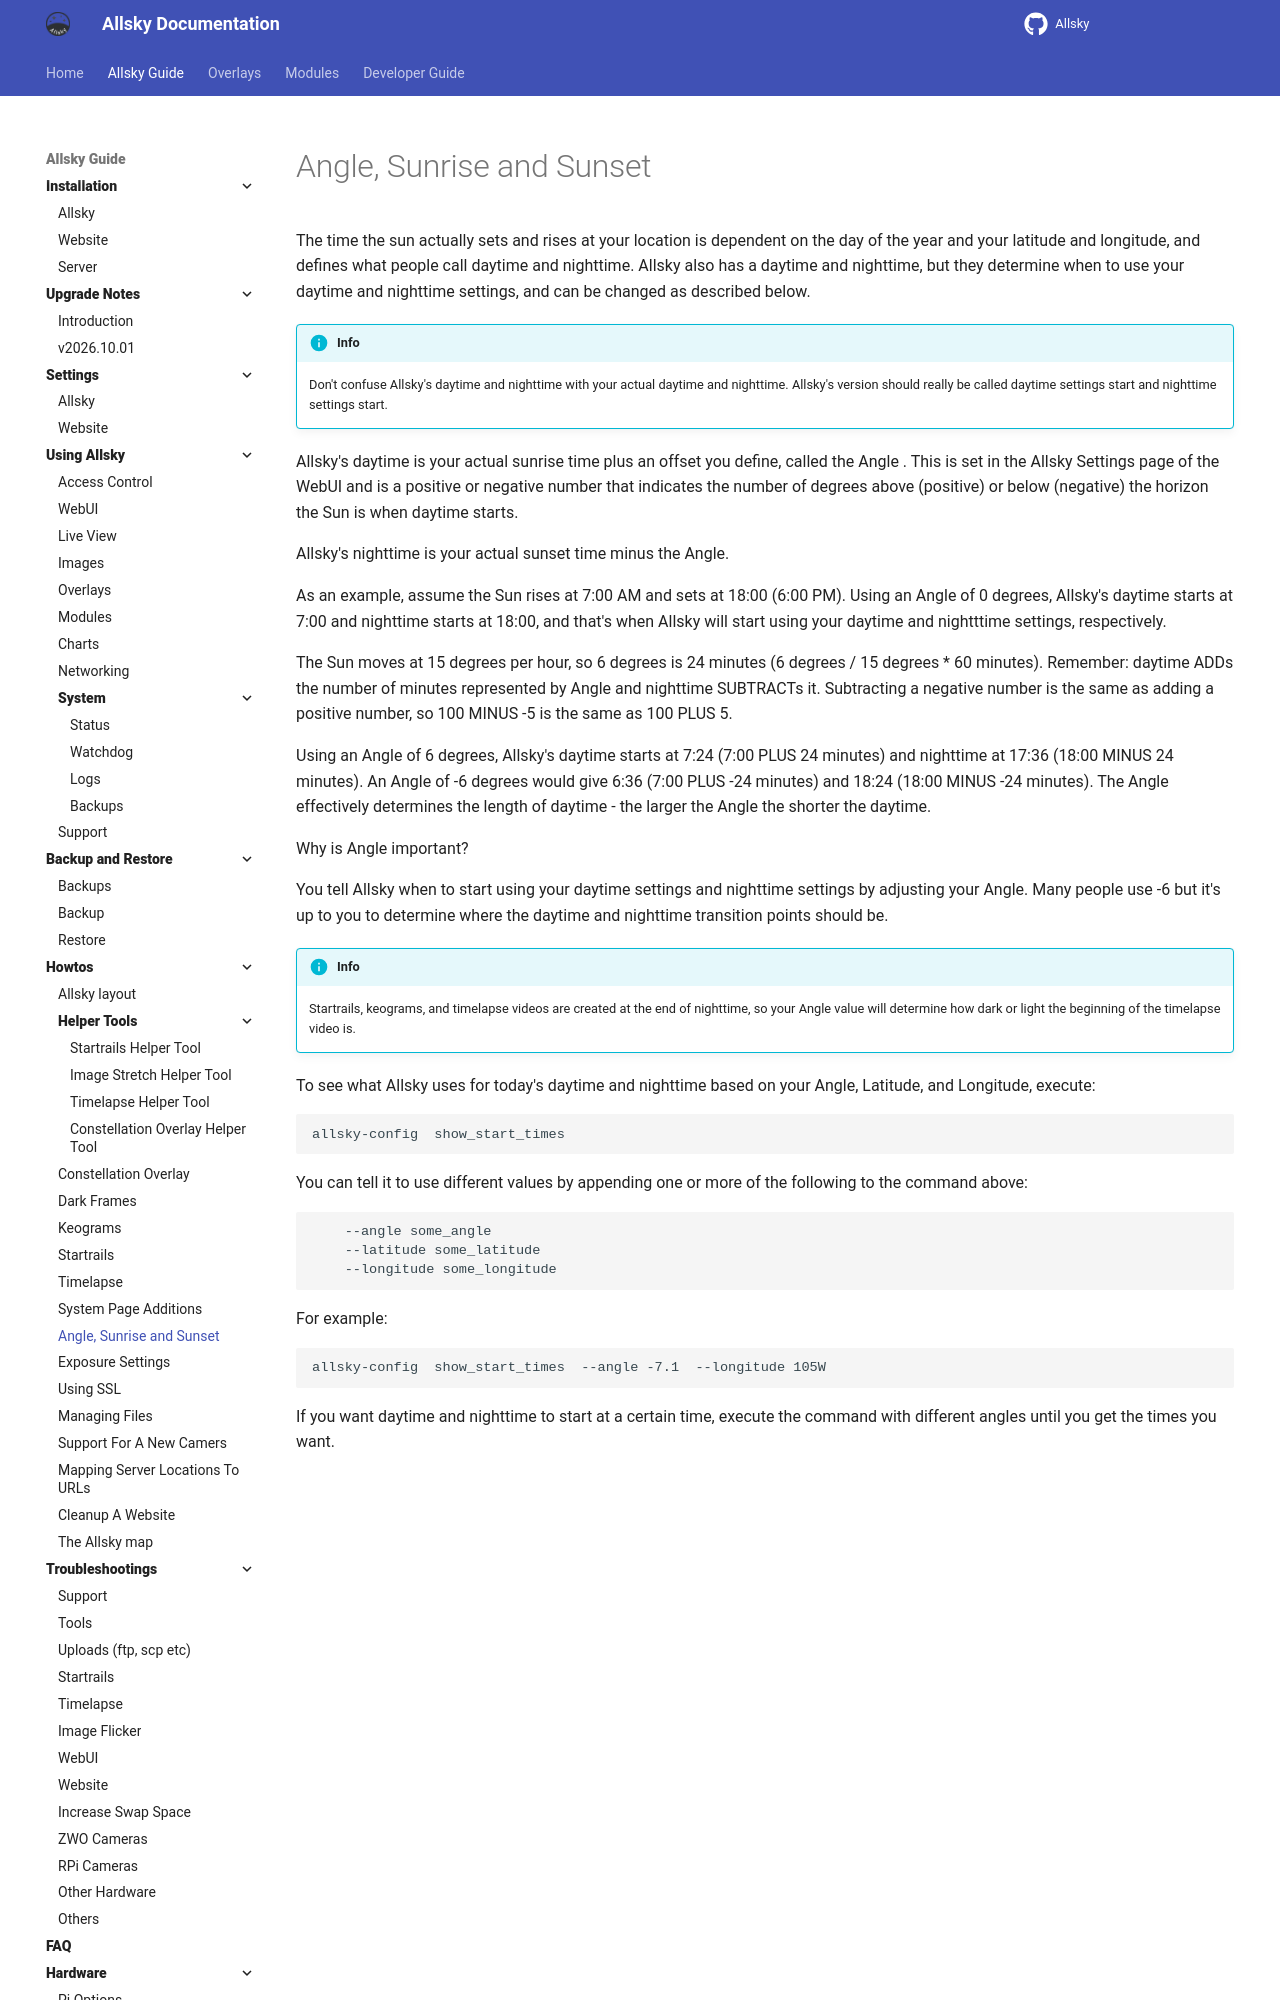

repository: AllskyTeam/allsky · page: allsky_guide/howtos/angle_sunrise_sunset.html · generator: mkdocs

The time the sun actually sets and rises at your location is dependent on the day of the year and your latitude and longitude, and defines what people call daytime and nighttime. Allsky also has a daytime and nighttime, but they determine when to use your daytime and nighttime settings, and can be changed as described below.

!!! info  "Info"

    Don't confuse Allsky's daytime and nighttime with your actual daytime and nighttime. Allsky's version should really be called daytime settings start and nighttime settings start.

Allsky's daytime is your actual sunrise time plus an offset you define, called the Angle  . This is set in the Allsky Settings page of the WebUI and is a positive or negative number that indicates the number of degrees above (positive) or below (negative) the horizon the Sun is when daytime starts.

Allsky's nighttime is your actual sunset time minus the Angle.

As an example, assume the Sun rises at 7:00 AM and sets at 18:00 (6:00 PM). Using an Angle of 0 degrees, Allsky's daytime starts at 7:00 and nighttime starts at 18:00, and that's when Allsky will start using your daytime and nightttime settings, respectively.

The Sun moves at 15 degrees per hour, so 6 degrees is 24 minutes (6 degrees / 15 degrees * 60 minutes).
Remember: daytime ADDs the number of minutes represented by Angle and nighttime SUBTRACTs it.
Subtracting a negative number is the same as adding a positive number, so 100 MINUS -5 is the same as 100 PLUS 5.

Using an Angle of 6 degrees, Allsky's daytime starts at 7:24 (7:00 PLUS 24 minutes) and nighttime at 17:36 (18:00 MINUS 24 minutes). An Angle of -6 degrees would give 6:36 (7:00 PLUS -24 minutes) and 18:24 (18:00 MINUS -24 minutes). The Angle effectively determines the length of daytime - the larger the Angle the shorter the daytime.

Why is Angle important?

You tell Allsky when to start using your daytime settings and nighttime settings by adjusting your Angle. Many people use -6 but it's up to you to determine where the daytime and nighttime transition points should be.

!!! info  "Info"

    Startrails, keograms, and timelapse videos are created at the end of nighttime, so your Angle value will determine how dark or light the beginning of the timelapse video is.
